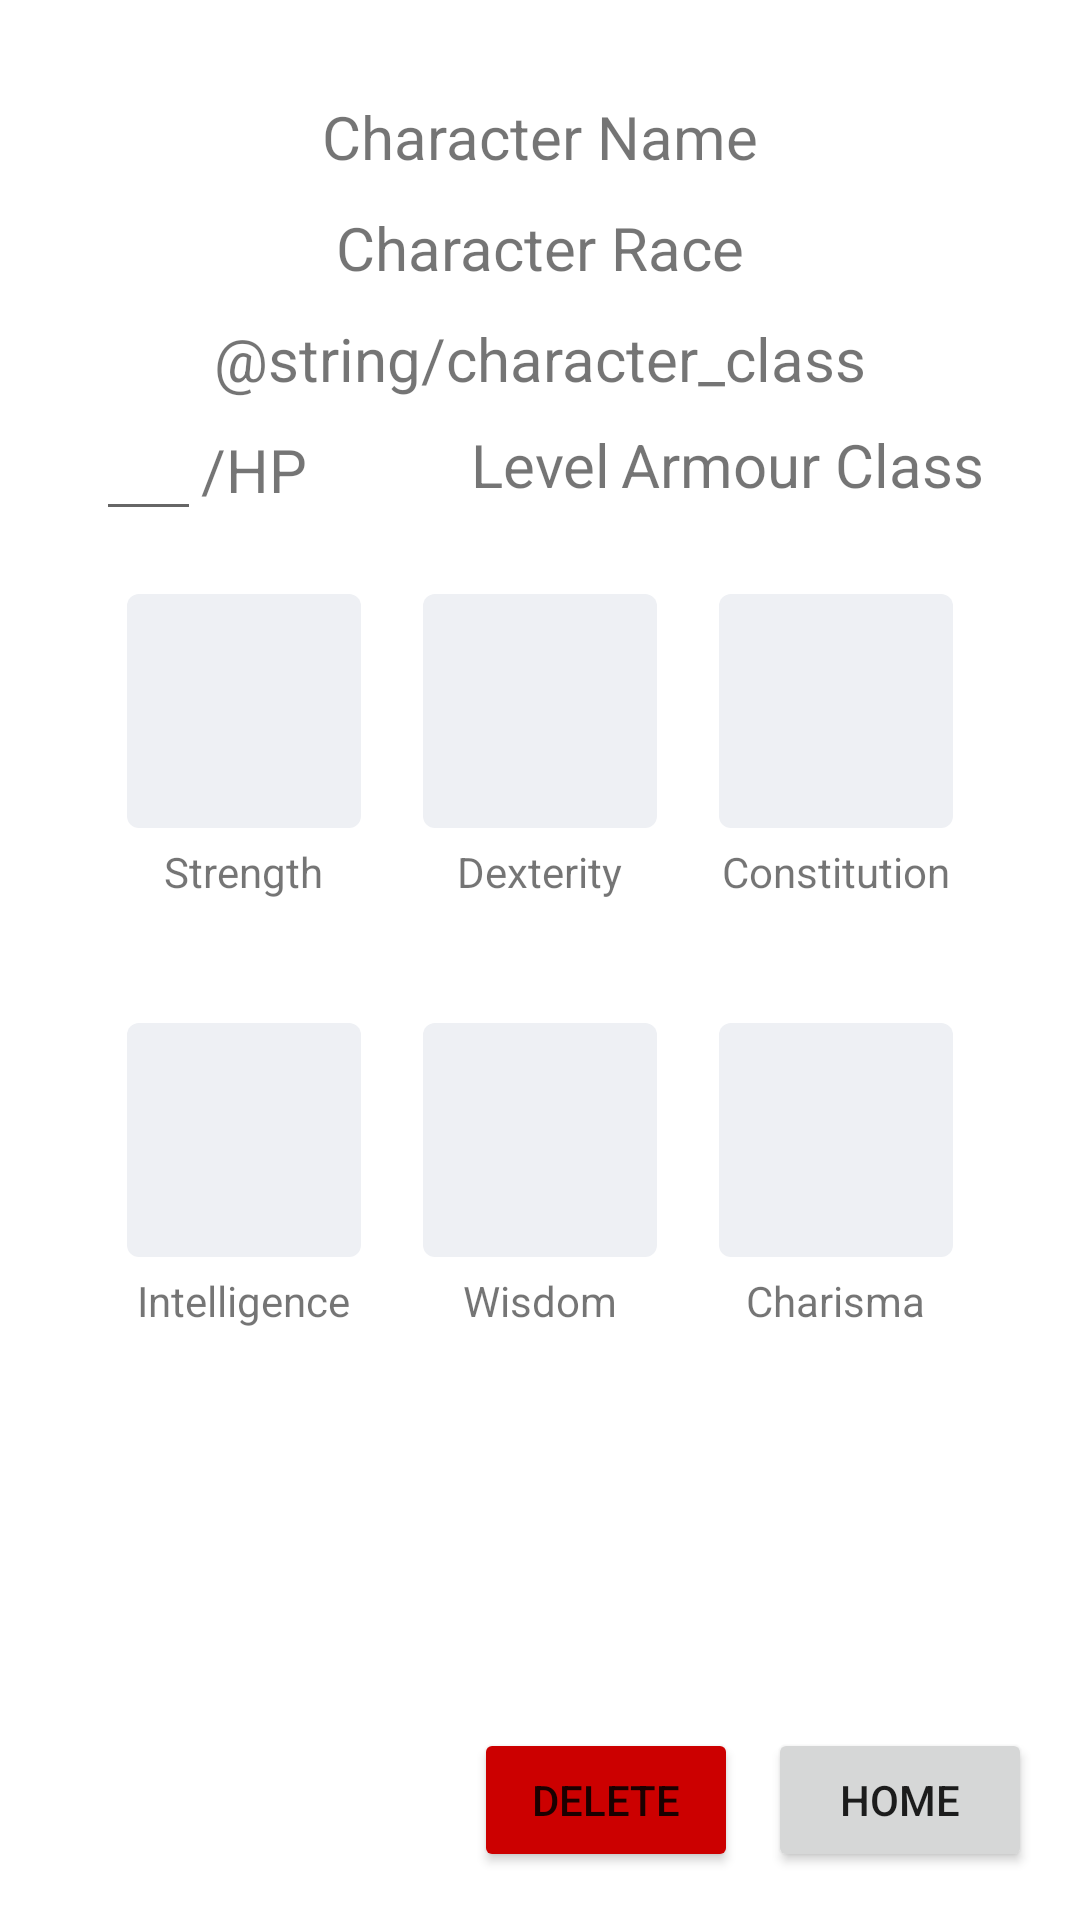

Android layout source for this screen:
<!-- AndroidManifest.xml: application theme Theme.DnDCharacterSheetManager -->
<!-- res/layout/activity_character_screen.xml -->
<?xml version="1.0" encoding="utf-8"?>
<RelativeLayout xmlns:android="http://schemas.android.com/apk/res/android"
    android:layout_width="match_parent"
    android:layout_height="match_parent"
    android:padding="16dp">

    <LinearLayout
        android:id="@+id/character_sheet_view"
        android:layout_width="match_parent"
        android:layout_height="match_parent"
        android:layout_alignParentTop="true"
        android:orientation="vertical"
        android:padding="16dp">

        <LinearLayout
            android:id="@+id/name_race_class_info"
            android:layout_width="match_parent"
            android:layout_height="wrap_content"
            android:gravity="center"
            android:orientation="vertical">

            <TextView
                android:id="@+id/character_name"
                android:layout_width="wrap_content"
                android:layout_height="wrap_content"
                android:paddingBottom="10dp"
                android:text="@string/character_name"
                android:textSize="20sp" />

            <TextView
                android:id="@+id/character_race"
                android:layout_width="wrap_content"
                android:layout_height="wrap_content"
                android:paddingBottom="10dp"
                android:text="@string/character_race"
                android:textSize="20sp" />

            <TextView
                android:id="@+id/character_class"
                android:layout_width="wrap_content"
                android:layout_height="wrap_content"
                android:text="@string/character_class"
                android:textSize="20sp" />

        </LinearLayout>

        <RelativeLayout
            android:id="@+id/hp_level_armour_class"
            android:layout_width="match_parent"
            android:layout_height="wrap_content">

            <LinearLayout
                android:id="@+id/health_points"
                android:layout_width="wrap_content"
                android:layout_height="wrap_content"
                android:layout_alignParentStart="true"
                android:layout_centerVertical="true"
                android:orientation="horizontal">

                <EditText
                    android:id="@+id/current_hp"
                    android:layout_width="wrap_content"
                    android:layout_height="wrap_content"
                    android:hint="HP"
                    android:inputType="number"
                    android:maxLength="3"
                    android:text="  "
                    android:textSize="20sp" />

                <TextView
                    android:id="@+id/total_hp"
                    android:layout_width="wrap_content"
                    android:layout_height="wrap_content"
                    android:text="/HP"
                    android:textSize="20sp" />
            </LinearLayout>

            <TextView
                android:id="@+id/character_level"
                android:layout_width="wrap_content"
                android:layout_height="wrap_content"
                android:layout_centerHorizontal="true"
                android:layout_centerVertical="true"
                android:gravity="center"
                android:text="Level"
                android:textSize="20sp" />

            <TextView
                android:id="@+id/character_armour_class"
                android:layout_width="wrap_content"
                android:layout_height="wrap_content"
                android:layout_alignParentEnd="true"
                android:layout_centerVertical="true"
                android:gravity="end"
                android:text="Armour Class"
                android:textSize="20sp" />

        </RelativeLayout>

        <LinearLayout
            android:id="@+id/secondRowStats"
            android:layout_width="match_parent"
            android:layout_height="wrap_content"
            android:orientation="horizontal"
            android:paddingVertical="20dp"
            android:weightSum="90">

            <LinearLayout
                android:id="@+id/strength"
                android:layout_width="0dp"
                android:layout_height="wrap_content"
                android:layout_marginHorizontal="10dp"
                android:layout_weight="30"
                android:gravity="center"
                android:orientation="vertical">

                <TextView
                    android:id="@+id/strengthText"
                    android:layout_width="80dp"
                    android:layout_height="80dp"
                    android:background="@drawable/edit_text_background"
                    android:gravity="center"
                    android:textColor="@color/black" />

                <TextView
                    android:id="@+id/strengthDescription"
                    android:layout_width="wrap_content"
                    android:layout_height="wrap_content"
                    android:layout_marginTop="4dp"
                    android:gravity="center"
                    android:text="Strength"
                    android:textSize="14sp" />
            </LinearLayout>

            <LinearLayout
                android:id="@+id/dexterity"
                android:layout_width="0dp"
                android:layout_height="wrap_content"
                android:layout_marginHorizontal="10dp"
                android:layout_weight="30"
                android:gravity="center"
                android:orientation="vertical">

                <TextView
                    android:id="@+id/dexterityText"
                    android:layout_width="80dp"
                    android:layout_height="80dp"
                    android:background="@drawable/edit_text_background"
                    android:gravity="center"
                    android:textColor="@color/black" />

                <TextView
                    android:id="@+id/dexterityDescription"
                    android:layout_width="wrap_content"
                    android:layout_height="wrap_content"
                    android:layout_marginTop="4dp"
                    android:gravity="center"
                    android:text="Dexterity"
                    android:textSize="14sp" />
            </LinearLayout>

            <LinearLayout
                android:id="@+id/constitution"
                android:layout_width="0dp"
                android:layout_height="wrap_content"
                android:layout_marginHorizontal="10dp"
                android:layout_weight="30"
                android:gravity="center"
                android:orientation="vertical">

                <TextView
                    android:id="@+id/constitutionText"
                    android:layout_width="80dp"
                    android:layout_height="80dp"
                    android:background="@drawable/edit_text_background"
                    android:gravity="center"
                    android:textColor="@color/black" />

                <TextView
                    android:id="@+id/constitutionDescription"
                    android:layout_width="wrap_content"
                    android:layout_height="wrap_content"
                    android:layout_marginTop="4dp"
                    android:gravity="center"
                    android:text="Constitution"
                    android:textSize="14sp" />
            </LinearLayout>


        </LinearLayout>

        <LinearLayout
            android:id="@+id/thirdRowStats"
            android:layout_width="match_parent"
            android:layout_height="wrap_content"
            android:orientation="horizontal"
            android:paddingVertical="20dp"
            android:weightSum="90">

            <LinearLayout
                android:id="@+id/intelligence"
                android:layout_width="0dp"
                android:layout_height="wrap_content"
                android:layout_marginHorizontal="10dp"
                android:layout_weight="30"
                android:gravity="center"
                android:orientation="vertical">

                <TextView
                    android:id="@+id/intelligenceText"
                    android:layout_width="80dp"
                    android:layout_height="80dp"
                    android:background="@drawable/edit_text_background"
                    android:gravity="center"
                    android:textColor="@color/black" />

                <TextView
                    android:id="@+id/intelligenceDescription"
                    android:layout_width="wrap_content"
                    android:layout_height="wrap_content"
                    android:layout_marginTop="4dp"
                    android:gravity="center"
                    android:text="Intelligence"
                    android:textSize="14sp" />
            </LinearLayout>

            <LinearLayout
                android:id="@+id/wisdom"
                android:layout_width="0dp"
                android:layout_height="wrap_content"
                android:layout_marginHorizontal="10dp"
                android:layout_weight="30"
                android:gravity="center"
                android:orientation="vertical">

                <TextView
                    android:id="@+id/wisdomText"
                    android:layout_width="80dp"
                    android:layout_height="80dp"
                    android:background="@drawable/edit_text_background"
                    android:gravity="center"
                    android:textColor="@color/black" />

                <TextView
                    android:id="@+id/wisdomDescription"
                    android:layout_width="wrap_content"
                    android:layout_height="wrap_content"
                    android:layout_marginTop="4dp"
                    android:gravity="center"
                    android:text="Wisdom"
                    android:textSize="14sp" />
            </LinearLayout>

            <LinearLayout
                android:id="@+id/charisma"
                android:layout_width="0dp"
                android:layout_height="wrap_content"
                android:layout_marginHorizontal="10dp"
                android:layout_weight="30"
                android:gravity="center"
                android:orientation="vertical">

                <TextView
                    android:id="@+id/charismaText"
                    android:layout_width="80dp"
                    android:layout_height="80dp"
                    android:background="@drawable/edit_text_background"
                    android:gravity="center"
                    android:textColor="@color/black" />

                <TextView
                    android:id="@+id/charismaDescription"
                    android:layout_width="wrap_content"
                    android:layout_height="wrap_content"
                    android:layout_marginTop="4dp"
                    android:gravity="center"
                    android:text="Charisma"
                    android:textSize="14sp" />
            </LinearLayout>
        </LinearLayout>
    </LinearLayout>

    <LinearLayout
        android:id="@+id/buttonLayout"
        android:layout_width="match_parent"
        android:layout_height="wrap_content"
        android:layout_alignParentBottom="true"
        android:layout_marginTop="16dp"
        android:gravity="end"
        android:orientation="horizontal">

        <Button
            android:id="@+id/deleteButton"
            android:layout_width="wrap_content"
            android:layout_height="wrap_content"
            android:layout_marginEnd="10dp"
            android:backgroundTint="@android:color/holo_red_dark"
            android:text="Delete" />

        <Button
            android:id="@+id/homeButton"
            android:layout_width="wrap_content"
            android:layout_height="wrap_content"
            android:text="Home" />
    </LinearLayout>
</RelativeLayout>
<!-- resources referenced by this layout -->
<resources>
  <color name="black">#FF000000</color>
  <!-- drawable edit_text_background (drawable) -->
  <?xml version="1.0" encoding="utf-8"?>
  <shape xmlns:android="http://schemas.android.com/apk/res/android">
      <solid android:color="@color/statsColor" />
      <stroke
          android:width="2dp"
          android:color="@android:color/transparent" />
      <corners android:radius="4dp" />
  </shape>
  <string name="character_name">Character Name</string>
  <string name="character_race">Character Race</string>
  <style name="Theme.DnDCharacterSheetManager" parent="Theme.MaterialComponents.DayNight.NoActionBar" />
  <color name="statsColor">#EEF0F4</color>
</resources>
